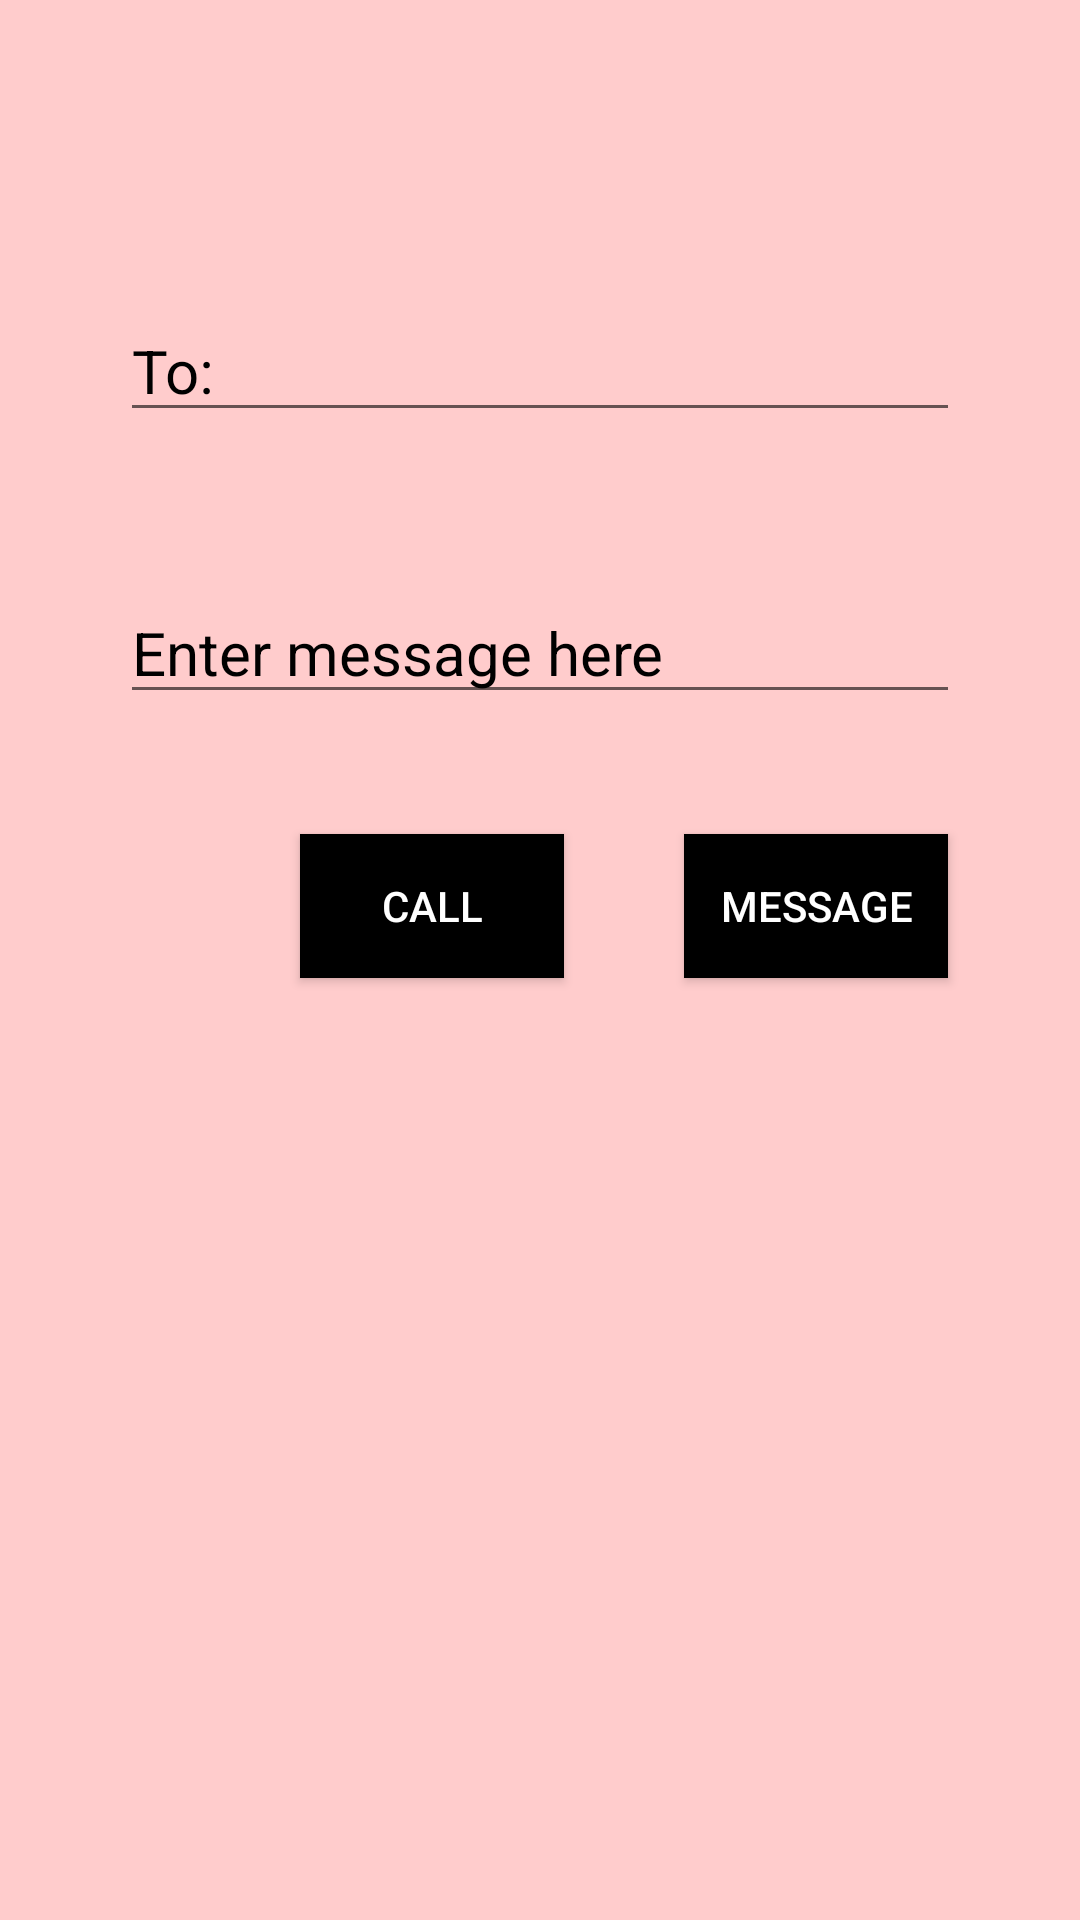

Reconstruct the res/layout file that produces this screen, plus the resources it refers to.
<!-- AndroidManifest.xml: application theme AppTheme.coustom -->
<!-- res/layout/activity_main5.xml -->
<?xml version="1.0" encoding="utf-8"?>
<RelativeLayout xmlns:android="http://schemas.android.com/apk/res/android"
    xmlns:app="http://schemas.android.com/apk/res-auto"
    xmlns:tools="http://schemas.android.com/tools"
    android:layout_width="match_parent"
    android:layout_height="match_parent"
    tools:context=".Main5Activity"
    android:orientation="vertical"
    android:background="#ffcccc">

    <EditText
        android:layout_width="match_parent"
        android:layout_height="wrap_content"
        android:hint="To:"
        android:textSize="20sp"
        android:layout_marginTop="100dp"
        android:layout_marginLeft="40dp"
        android:layout_marginRight="40dp"
        android:id="@+id/et2"
        android:textColorHint="#000000"
        />
    <EditText
        android:layout_width="match_parent"
        android:layout_height="wrap_content"
        android:hint="Enter message here"
        android:layout_marginTop="50dp"
        android:layout_marginLeft="40dp"
        android:layout_marginRight="40dp"
        android:textColorHint="#000000"
        android:layout_below="@+id/et2"
        android:textSize="20sp"
        android:id="@+id/et3"
        android:inputType="textMultiLine"
        />
    <Button
        android:layout_width="wrap_content"
        android:layout_height="wrap_content"
        android:background="#000000"
        android:text="CALL"
        android:textColor="#ffffff"
        android:layout_below="@id/et3"
        android:layout_marginLeft="100dp"
        android:layout_marginTop="40dp"
        android:id="@+id/bt4"
        />
    <Button
        android:layout_width="wrap_content"
        android:layout_height="wrap_content"
        android:layout_toRightOf="@+id/bt4"
        android:layout_below="@+id/et3"
        android:layout_marginTop="40dp"
        android:text="MESSAGE"
        android:background="#000000"
        android:textColor="#ffffff"
        android:layout_marginLeft="40dp"
        android:id="@+id/bt5"
        />


</RelativeLayout>
<!-- resources referenced by this layout -->
<resources>
  <style name="AppTheme.coustom">
          <item name="colorPrimary">#00BCD4</item>
          <item name="colorPrimaryDark">#0097A7</item>
      </style>
</resources>
